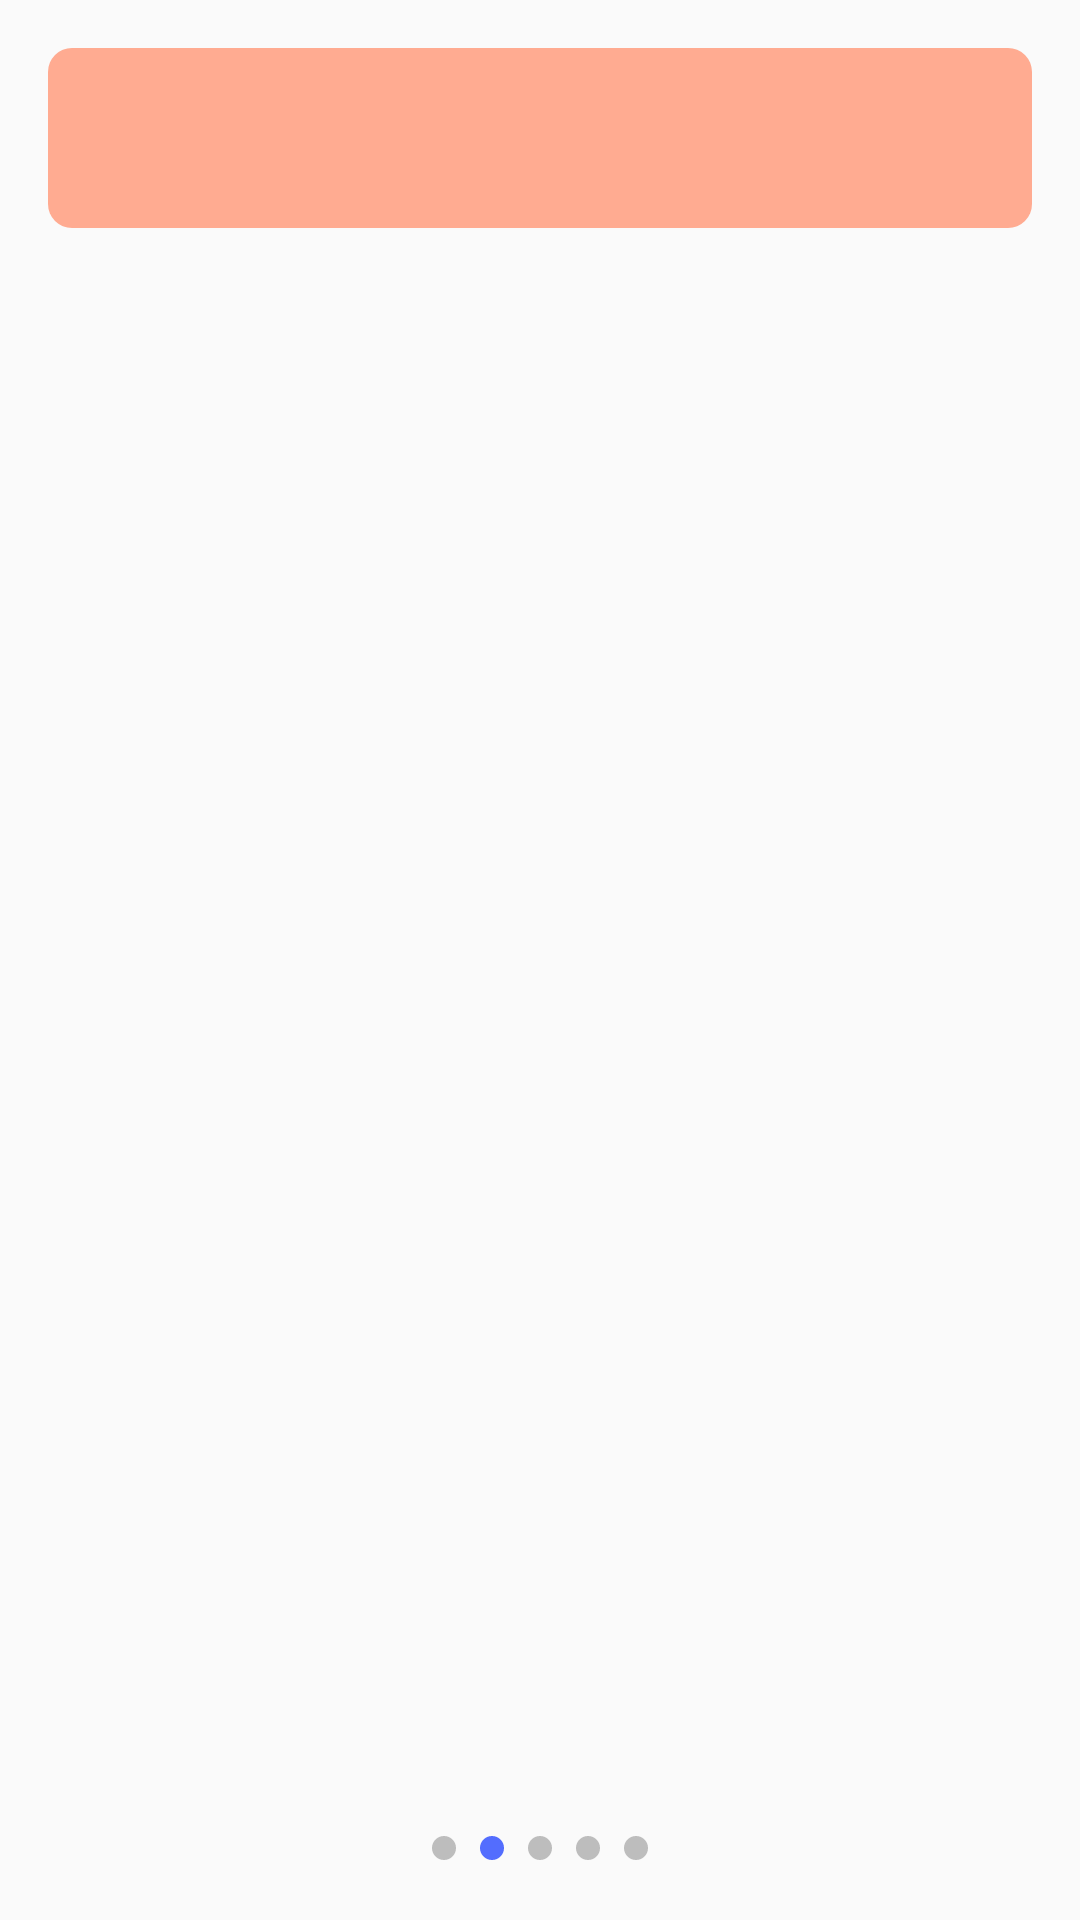

This screen was rendered from an Android layout file. Write that file and the resources it references.
<!-- AndroidManifest.xml: application theme Theme.AppCompat.Light.NoActionBar -->
<!-- res/layout/skill_list.xml -->
<?xml version="1.0" encoding="utf-8"?>
<RelativeLayout xmlns:android="http://schemas.android.com/apk/res/android"
    android:id="@+id/skillList"
    android:layout_width="match_parent"
    android:layout_height="match_parent"
    android:layout_gravity="center_horizontal"
    android:padding="@dimen/activity_horizontal_margin">

    <LinearLayout
        android:layout_width="match_parent"
        android:layout_height="match_parent"
        android:orientation="vertical"
        android:layout_gravity="center_horizontal">

        

        <LinearLayout
            android:layout_width="match_parent"
            android:layout_height="wrap_content"
            android:orientation="horizontal"
            android:padding="10dp"
            android:background="@drawable/box_light">

            <ImageView
                android:layout_width="wrap_content"
                android:layout_height="40dp"
                android:id="@+id/skill_icon" />

            <TextView
                android:layout_width="wrap_content"
                android:layout_height="wrap_content"
                android:layout_gravity="center_vertical"
                android:id="@+id/skill_category"
                android:textSize="24sp"
                android:textStyle="bold"/>

        </LinearLayout>

        

        <GridView
            android:layout_width="match_parent"
            android:layout_height="wrap_content"
            android:id="@+id/skill_list"
            android:numColumns="2" />

    </LinearLayout>

    <LinearLayout
        android:layout_width="wrap_content"
        android:layout_height="wrap_content"
        android:orientation="vertical"
        android:layout_alignParentBottom="true"
        android:layout_centerHorizontal="true">

        <TextView
            android:id="@+id/user_skill_confirm"
            android:layout_width="wrap_content"
            android:layout_height="wrap_content"
            android:padding="5dp"
            android:layout_margin="@dimen/half_margin"
            android:text="@string/next"
            android:textStyle="bold"
            android:textColor="@color/white"
            android:background="@drawable/box_accent"
            android:layout_gravity="center"
            android:onClick="toRoles"
            android:visibility="gone"
            android:clickable="false"/>

        <LinearLayout
            android:layout_width="wrap_content"
            android:layout_height="wrap_content"
            android:orientation="horizontal">
            <View
                android:layout_width="@dimen/half_margin"
                android:layout_height="@dimen/half_margin"
                android:background="@drawable/circle_grey"
                android:layout_margin="@dimen/quarter_margin"/>
            <View
                android:layout_width="@dimen/half_margin"
                android:layout_height="@dimen/half_margin"
                android:background="@drawable/circle_accent"
                android:layout_margin="@dimen/quarter_margin"/>
            <View
                android:id="@+id/remove2_1"
                android:layout_width="@dimen/half_margin"
                android:layout_height="@dimen/half_margin"
                android:background="@drawable/circle_grey"
                android:layout_margin="@dimen/quarter_margin"/>
            <View
                android:id="@+id/remove2_2"
                android:layout_width="@dimen/half_margin"
                android:layout_height="@dimen/half_margin"
                android:background="@drawable/circle_grey"
                android:layout_margin="@dimen/quarter_margin"/>
            <View
                android:id="@+id/remove2_3"
                android:layout_width="@dimen/half_margin"
                android:layout_height="@dimen/half_margin"
                android:background="@drawable/circle_grey"
                android:layout_margin="@dimen/quarter_margin"/>
        </LinearLayout>
    </LinearLayout>

</RelativeLayout>
<!-- resources referenced by this layout -->
<resources>
  <color name="black">#000000</color>
  <color name="white">#FFFFFF</color>
  <dimen name="activity_horizontal_margin">16dp</dimen>
  <dimen name="activity_vertical_margin">16dp</dimen>
  <dimen name="double_margin">32dp</dimen>
  <dimen name="half_margin">8dp</dimen>
  <dimen name="quarter_margin">4dp</dimen>
  <!-- drawable box_accent (drawable) -->
  <?xml version="1.0" encoding="utf-8"?>
  <shape xmlns:android="http://schemas.android.com/apk/res/android"
      android:shape="rectangle">
      <solid
          android:color="@color/colorAccent" />
  
      <corners android:radius="@dimen/half_margin" />
  
  </shape>
  <!-- drawable box_light (drawable) -->
  <?xml version="1.0" encoding="utf-8"?>
  <shape xmlns:android="http://schemas.android.com/apk/res/android"
      android:shape="rectangle">
      <solid
          android:color="@color/colorPrimaryLight" />
  
      
  
      <corners android:radius="@dimen/half_margin" />
  
      
  
  </shape>
  <!-- drawable circle_accent (drawable) -->
  <?xml version="1.0" encoding="utf-8"?>
  <shape
      xmlns:android="http://schemas.android.com/apk/res/android"
      android:shape="oval">
  
      <solid
          android:color="@color/colorAccent"/>
  
      <size
          android:width="2dp"
          android:height="2dp"/>
  </shape>
  <!-- drawable circle_grey (drawable) -->
  <?xml version="1.0" encoding="utf-8"?>
  <shape
      xmlns:android="http://schemas.android.com/apk/res/android"
      android:shape="oval">
  
      <solid
          android:color="@color/light_grey"/>
  
      <size
          android:width="2dp"
          android:height="2dp"/>
  </shape>
  <string name="next">Next</string>
  <string name="select_skill">Enter your skill or choose from one below</string>
  <string name="type_skill">Type in your skill</string>
  
      //Skill Role
  <color name="colorAccent">#536DFE</color>
  <color name="colorPrimaryLight">#FFAB91</color>
  <color name="light_grey">#BDBDBD</color>
</resources>
